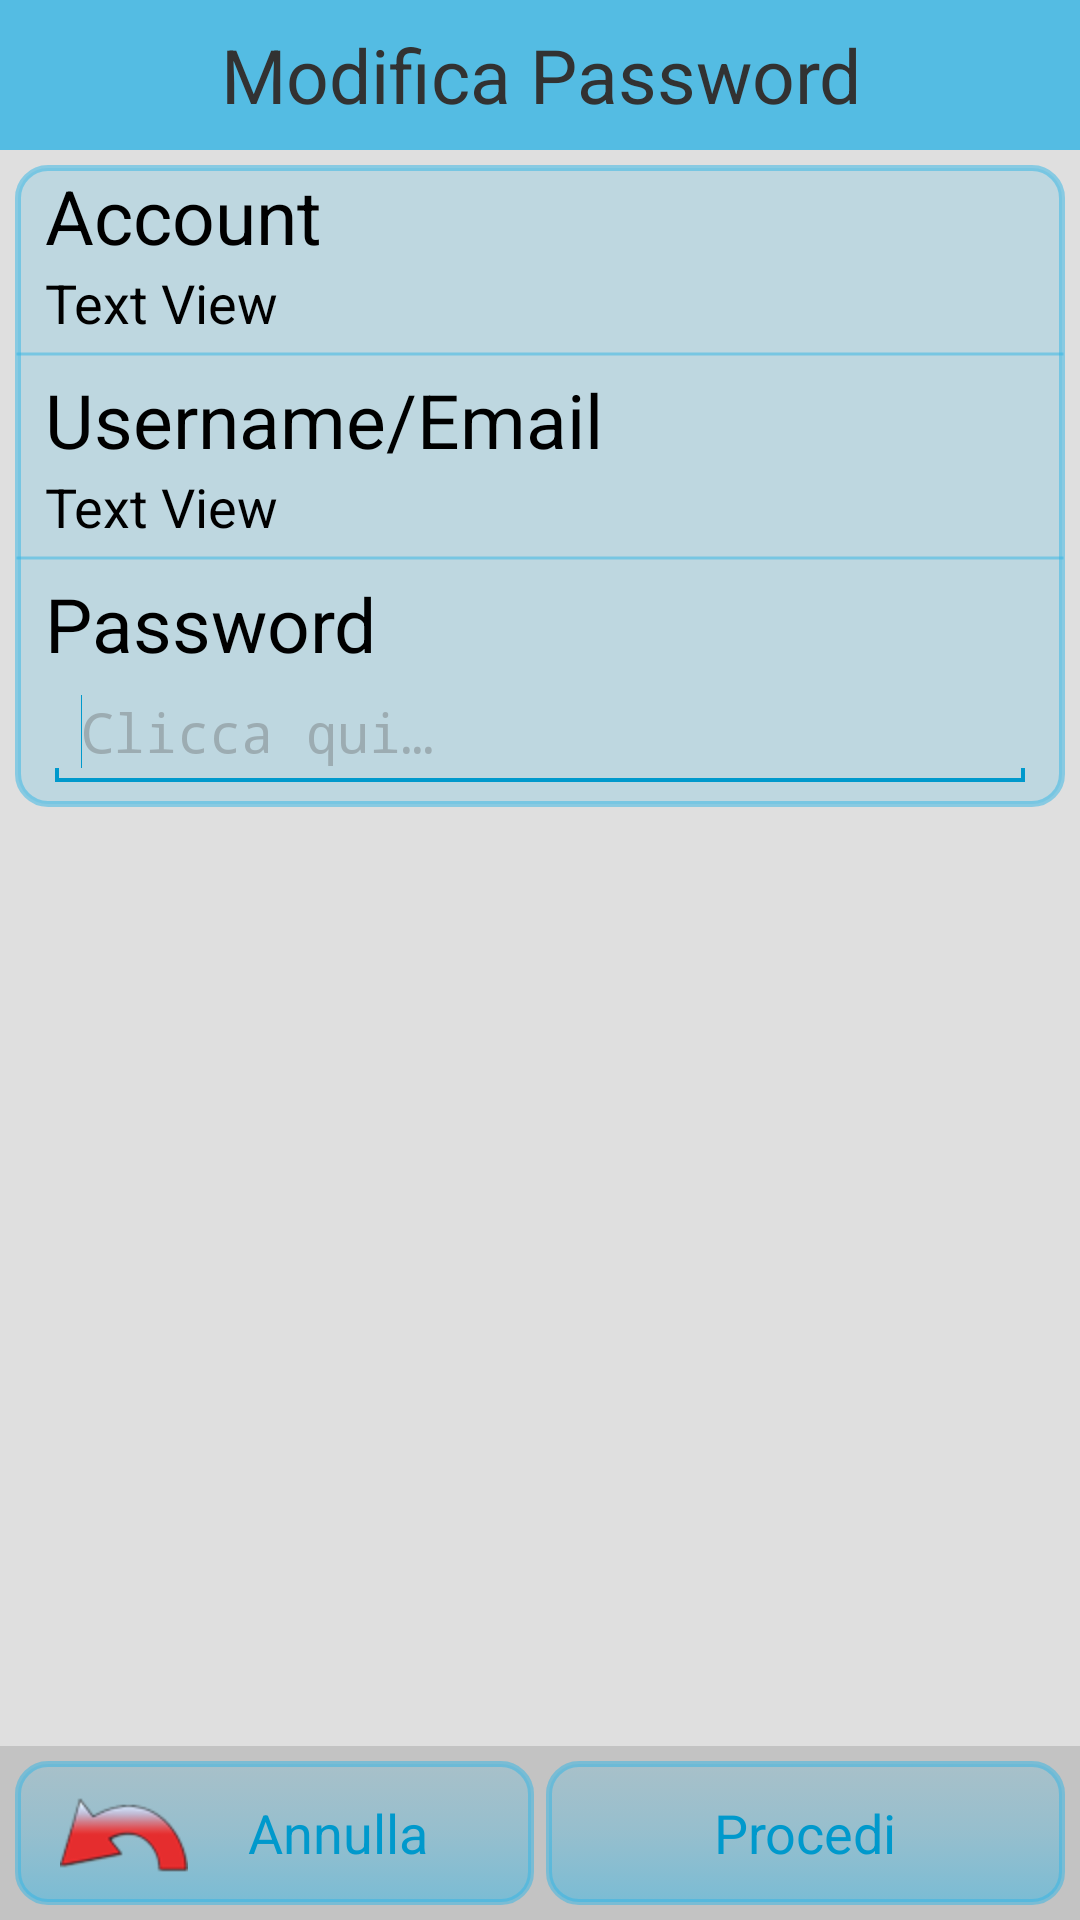

Android layout source for this screen:
<!-- AndroidManifest.xml: application theme AppTheme -->
<!-- res/layout/activity_modifica_password.xml -->
<?xml version="1.0" encoding="utf-8"?>
<LinearLayout xmlns:android="http://schemas.android.com/apk/res/android"
    android:layout_width="match_parent"
    android:layout_height="match_parent"
    android:orientation="vertical"
    android:background="@color/grey" >

    <TextView
        android:layout_width="match_parent"
        android:layout_height="@dimen/heightTopAppName"
        android:background="@color/backgroundColorSkyBlue"
        android:gravity="center"
        android:text="@string/subMenuModifica"
        android:textSize="@dimen/infoTextSize" />

    <ScrollView
        android:id="@+id/scrollView1"
        android:layout_width="match_parent"
        android:layout_height="wrap_content"
        android:layout_weight="1" >

        <LinearLayout
        android:layout_width="match_parent"
        android:layout_height="wrap_content"
        android:layout_margin="5dp"
        android:background="@drawable/background_list"
        android:orientation="vertical" >

	        <TextView
	            style="@style/TextViewPersonal"
	            android:layout_width="wrap_content"
	            android:layout_height="wrap_content"
	            android:layout_marginLeft="10dp"
	            android:text="@string/account"
	            android:textSize="@dimen/infoTextSize" />
	
	        <TextView
	            android:id="@+id/textModifyService"
	            style="@style/TextViewPersonal"
	            android:layout_width="wrap_content"
	            android:layout_height="wrap_content"
	            android:layout_marginLeft="10dp"
	            android:text="@string/textView"
	            android:textSize="@dimen/normalTextSize" />
	
	        <ImageView
	            android:layout_width="match_parent"
	            android:layout_height="10dp"
	            android:contentDescription="@string/imgEmpty"
	            android:src="@drawable/separatore" />
	
	        <TextView
	            style="@style/TextViewPersonal"
	            android:layout_width="wrap_content"
	            android:layout_height="wrap_content"
	            android:layout_marginLeft="10dp"
	            android:text="@string/nomeUtente"
	            android:textSize="@dimen/infoTextSize" />
	
	        <TextView
	            android:id="@+id/textModifyUsername"
	            style="@style/TextViewPersonal"
	            android:layout_width="wrap_content"
	            android:layout_height="wrap_content"
	            android:layout_marginLeft="10dp"
	            android:text="@string/textView"
	            android:textSize="@dimen/normalTextSize" />
	
	        <ImageView
	            android:layout_width="match_parent"
	            android:layout_height="10dp"
	            android:contentDescription="@string/imgEmpty"
	            android:src="@drawable/separatore" />
	
	        <TextView
	            style="@style/TextViewPersonal"
	            android:layout_width="wrap_content"
	            android:layout_height="wrap_content"
	            android:layout_marginLeft="10dp"
	            android:text="@string/password"
	            android:textSize="@dimen/infoTextSize" />
	
	        <EditText
	            android:id="@+id/editModifyPassword"
	            style="@style/EditTextPersonal"
	            android:layout_width="match_parent"
	            android:layout_height="wrap_content"
	            android:layout_marginBottom="5dp"
	            android:ems="10"
	            android:hint="@string/hintText" >
	            
	            <requestFocus />
	            
	        </EditText>
	
	    </LinearLayout>
        
    </ScrollView>

    <LinearLayout
        android:layout_width="match_parent"
        android:layout_height="wrap_content"
        android:background="@color/grey"
        android:gravity="center|bottom"
        android:paddingBottom="5dp"
        android:paddingTop="5dp" >

        <Button
            android:id="@+id/buttAnnula"
            style="@style/ButtonAnnulla"
            android:layout_width="match_parent"
            android:layout_height="wrap_content"
            android:layout_marginRight="2dp"
            android:layout_weight="1" />

        <Button
            android:id="@+id/buttProcedi"
            style="@style/ButtonProcedi"
            android:layout_width="match_parent"
            android:layout_height="wrap_content"
            android:layout_marginLeft="2dp"
            android:layout_marginRight="5dp"
            android:layout_weight="1"
            android:onClick="procedi"
            android:paddingRight="15dp" />
    </LinearLayout>

</LinearLayout>
<!-- resources referenced by this layout -->
<resources>
  <color name="backgroundColorSkyBlue">#CC33B5E5</color>
  <color name="grey">#20000000</color>
  <dimen name="heightTopAppName">50dp</dimen>
  <dimen name="infoTextSize">25dp</dimen>
  <dimen name="normalTextSize">18dp</dimen>
  <!-- drawable background_list (drawable-hdpi) -->
  <?xml version="1.0" encoding="utf-8"?>
  <selector xmlns:android="http://schemas.android.com/apk/res/android" >
  	<item android:state_pressed="true" android:drawable="@drawable/background_list_pressed" />
  	<item android:drawable="@drawable/background_list_drawable" />
  </selector>
  <!-- drawable separatore (drawable-hdpi) -->
  <?xml version="1.0" encoding="utf-8"?>
  <shape
      xmlns:android="http://schemas.android.com/apk/res/android" 
      android:shape="line" >
      
      <stroke  
          android:width="1dp"  
          android:color="#8033B5E5" /> 
          
  </shape>
  <string name="account">Account</string>
  <string name="hintText">Clicca qui…</string>
  <string name="imgEmpty">Immagine non trovata</string>
  <string name="nomeUtente">Username/Email</string>
  <string name="password">Password</string>
  <string name="subMenuModifica">Modifica Password</string>
  <string name="textView">Text View</string>
  <style name="ButtonProcedi">
          <item name="android:drawableRight">@drawable/button_procedi</item>
          <item name="android:text">Procedi</item>
          <item name="android:textColor">@color/colorText</item>
  		<item name="android:background">@drawable/background_button</item>
  		<item name="android:paddingLeft">15dp</item>
  		<item name="android:paddingRight">15dp</item>
  		<item name="android:layout_marginLeft">5dp</item>
  		<item name="android:minWidth">150dip</item>
      </style>
  <style name="TextViewPersonal">
  		<item name="android:textColor">@color/black</item>
  		<item name="android:layout_width">match_parent</item>
  		<item name="android:layout_height">wrap_content</item>
      </style>
  <style name="AppTheme" parent="AppBaseTheme">
          
      </style>
  <!-- drawable background_list_pressed (drawable-hdpi) -->
  <?xml version="1.0" encoding="utf-8"?>
  <shape xmlns:android="http://schemas.android.com/apk/res/android" >
      <corners android:radius="10dp" />
      <solid android:color="#9033B5E5"/>
  	<stroke android:color="#33B5E5" android:width="2dp"/>
  </shape>
  <!-- drawable background_list_drawable (drawable-hdpi) -->
  <?xml version="1.0" encoding="utf-8"?>
  <shape xmlns:android="http://schemas.android.com/apk/res/android" >
      <corners android:radius="10dp" />
      <solid android:color="#3033B5E5"/>
  	<stroke android:color="#8033B5E5" android:width="2dp"/>
  </shape>
  <color name="colorText">#0099CC</color>
  <!-- drawable background_button (drawable-hdpi) -->
  <?xml version="1.0" encoding="utf-8"?>
  <selector xmlns:android="http://schemas.android.com/apk/res/android" >
      <item android:state_pressed="true" android:drawable="@drawable/background_button_pressed" />
  	<item android:drawable="@drawable/background_button_drawable" />
  </selector>
  <color name="colorHint">#60646464</color>
  <color name="black">#FF000000</color>
  <style name="AppBaseTheme" parent="android:Theme.Holo.Light">
  		<item name="android:windowNoTitle">true</item>
      </style>
  <!-- drawable background_button_pressed (drawable-hdpi) -->
  <?xml version="1.0" encoding="utf-8"?>
  <shape xmlns:android="http://schemas.android.com/apk/res/android" android:shape="rectangle">
  	<corners android:radius="10dp" />
  	<stroke android:width="2dp" android:color="#33B5E5" />
  	<gradient android:startColor="#9033B5E5" android:endColor="#F033B5E5" android:angle="270" />
  </shape>
  <!-- drawable background_button_drawable (drawable-hdpi) -->
  <?xml version="1.0" encoding="utf-8"?>
  <shape xmlns:android="http://schemas.android.com/apk/res/android" android:shape="rectangle">
  	<corners android:radius="10dp" />
  	<stroke android:width="2dp" android:color="#8033B5E5" />
  	<gradient android:startColor="#3033B5E5" android:centerColor="#5033B5E5" android:endColor="#8033B5E5" android:angle="270" />
  </shape>
</resources>
